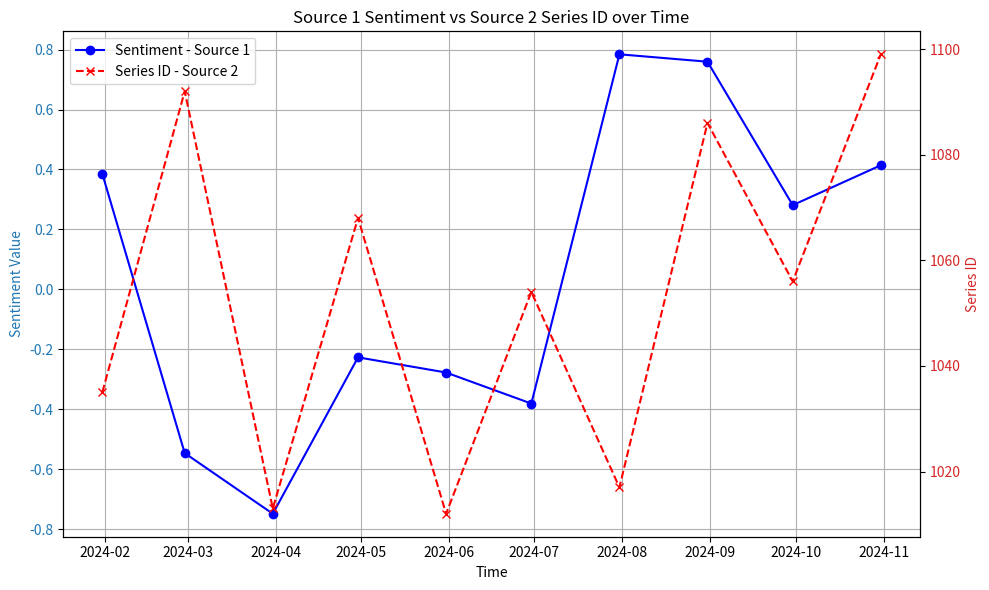

Source code (Python):
import matplotlib.pyplot as plt
import pandas as pd
import numpy as np

def plot_sources_comparison(source1_data, source2_data):
    df1 = pd.DataFrame(source1_data)
    df2 = pd.DataFrame(source2_data)

    fig, ax1 = plt.subplots(figsize=(10, 6))

    # Plot Sentiment from Source 1
    ax1.set_xlabel("Time")
    ax1.set_ylabel("Sentiment Value", color="tab:blue")
    ax1.plot(df1['time'], df1['sentiment'], marker='o', label='Sentiment - Source 1', color='blue')
    ax1.tick_params(axis='y', labelcolor="tab:blue")
    ax1.grid(True)

    # Plot Series ID from Source 2 on secondary axis
    ax2 = ax1.twinx()
    ax2.set_ylabel("Series ID", color="tab:red")
    ax2.plot(df2['time'], df2['series_id'], marker='x', label='Series ID - Source 2', color='red', linestyle="--")
    ax2.tick_params(axis='y', labelcolor="tab:red")

    # Combine legends from both axes
    lines_1, labels_1 = ax1.get_legend_handles_labels()
    lines_2, labels_2 = ax2.get_legend_handles_labels()
    ax1.legend(lines_1 + lines_2, labels_1 + labels_2, loc="upper left")

    plt.title("Source 1 Sentiment vs Source 2 Series ID over Time")
    plt.tight_layout()
    plt.show()

if __name__ == "__main__":
    source1_data = {
        "time": pd.date_range("2024-01-01", periods=10, freq="ME"),
        "sentiment": np.random.uniform(-1, 1, size=10),
        "series_id": np.random.randint(1000, 1100, size=10)
    }

    source2_data = {
        "time": pd.date_range("2024-01-01", periods=10, freq="ME"),
        "sentiment": np.random.uniform(-1, 1, size=10),
        "series_id": np.random.randint(1000, 1100, size=10)
    }

    plot_sources_comparison(source1_data, source2_data)
